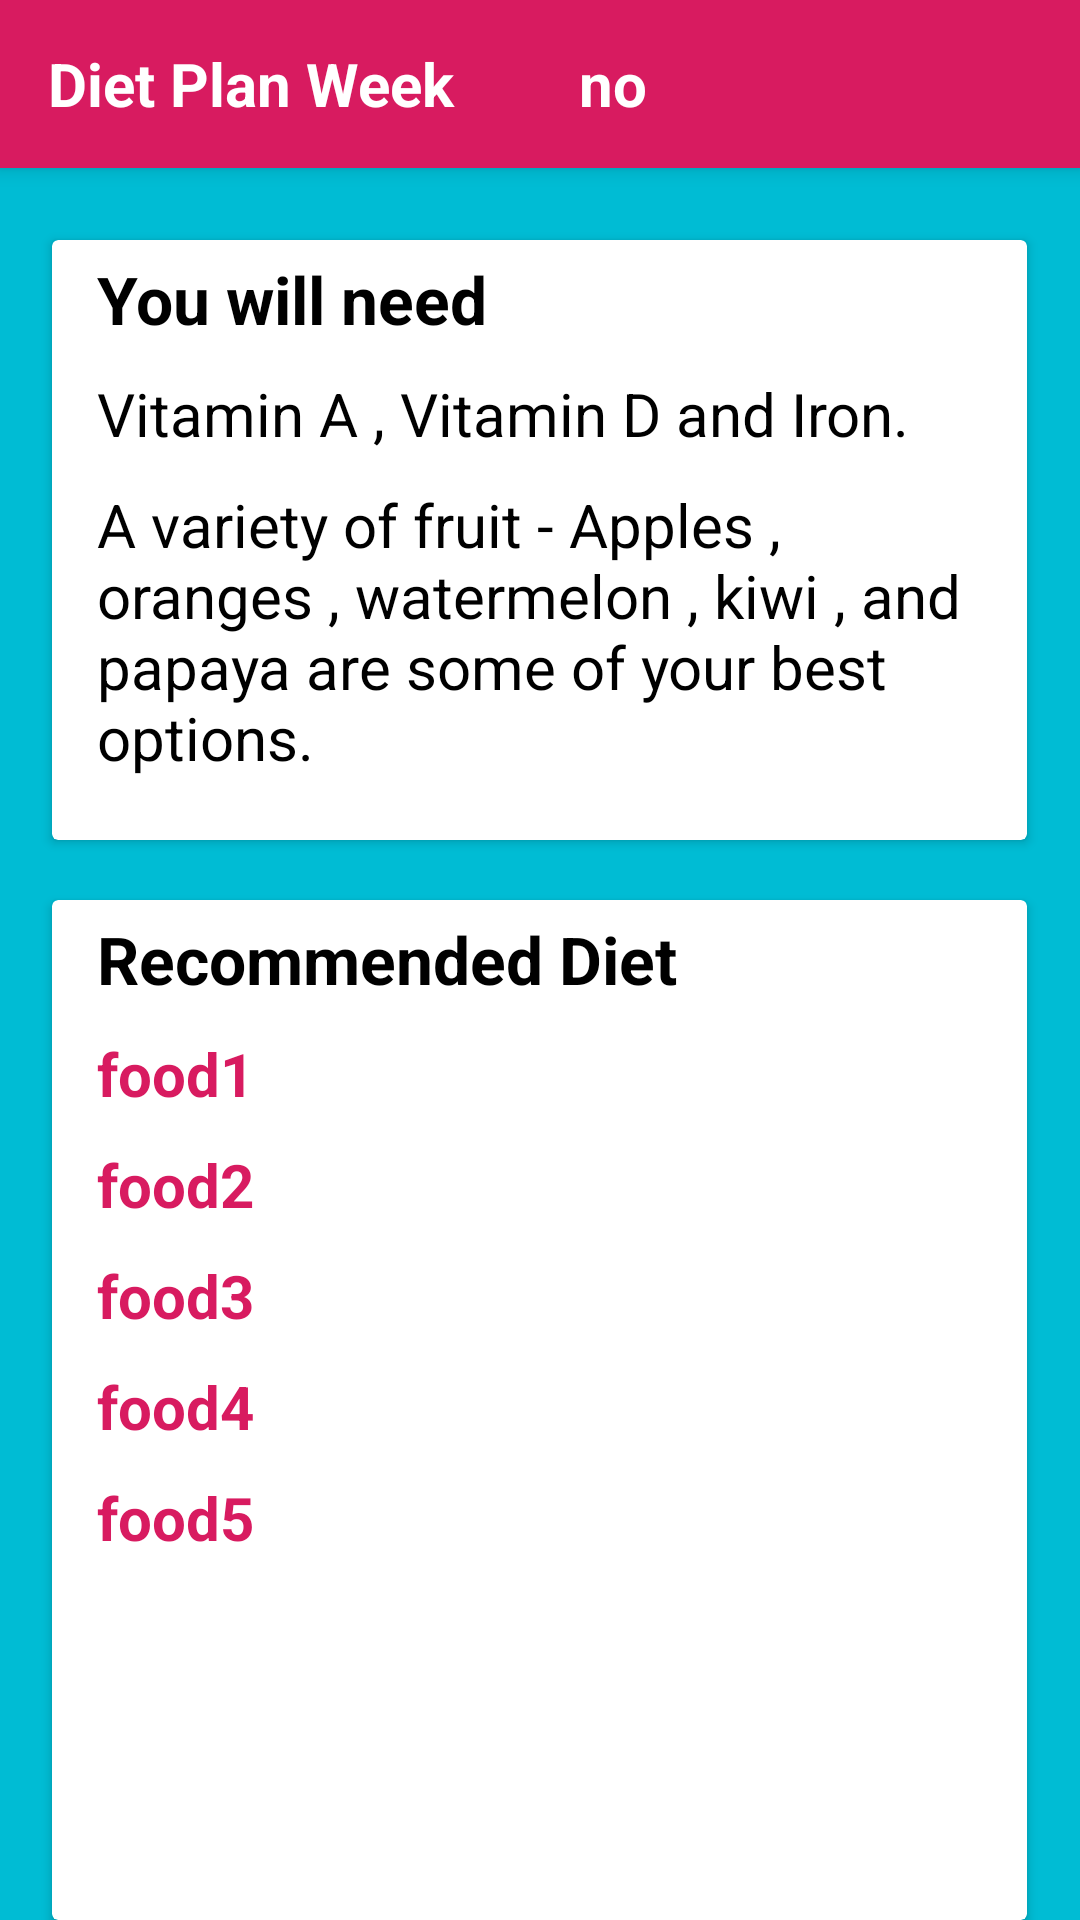

Reconstruct the res/layout file that produces this screen, plus the resources it refers to.
<!-- AndroidManifest.xml: application theme AppTheme.NoActionBar -->
<!-- res/layout/fragment_diet.xml -->
<?xml version="1.0" encoding="utf-8"?>


<RelativeLayout xmlns:app="http://schemas.android.com/apk/res-auto"
    xmlns:tools="http://schemas.android.com/tools"
    xmlns:android="http://schemas.android.com/apk/res/android"
    android:layout_width="match_parent"
    android:layout_height="match_parent"
    android:background="@color/colorBackground"
    >
	<androidx.appcompat.widget.Toolbar xmlns:android="http://schemas.android.com/apk/res/android"
		android:layout_width="match_parent"
		android:layout_height="?attr/actionBarSize"
		xmlns:app="http://schemas.android.com/apk/res-auto"
		android:background="@color/colorAccent"
		android:id="@+id/diet_toolbar"
		android:elevation="4dp"
		android:theme="@style/Theme.Design.Light.NoActionBar"
		app:popupTheme="@style/ThemeOverlay.AppCompat.Light"
		>
		<LinearLayout
			android:layout_width="match_parent"
			android:layout_height="match_parent"
			android:orientation="horizontal"
			android:weightSum="2">
		<LinearLayout
			android:gravity="center"
			android:orientation="vertical"
			android:layout_width="0dp"
			android:layout_weight="1"
			android:layout_height="match_parent"
			android:layout_gravity="center">
		<TextView
			android:layout_width="match_parent"
			android:layout_height="match_parent"
			android:text="Diet Plan Week"
			android:textColor="#fff"
			android:textStyle="bold"
			android:textSize="20sp"
			android:gravity="center_vertical"
			/>
		</LinearLayout>
			<LinearLayout
				android:gravity="center"
				android:orientation="vertical"
				android:layout_width="0dp"
				android:layout_weight="1"
				android:layout_height="match_parent"
				android:layout_gravity="center">
				<TextView
					android:id="@+id/week"
					android:layout_width="match_parent"
					android:layout_height="match_parent"
					android:text=" no"
					android:textColor="#fff"
					android:textStyle="bold"
					android:textSize="20sp"
					android:gravity="center_vertical"
					/>
			</LinearLayout>
		</LinearLayout>
	</androidx.appcompat.widget.Toolbar>

	<androidx.cardview.widget.CardView
		android:layout_width="325sp"
		android:layout_height="200sp"
		android:layout_centerHorizontal="true"
		android:layout_marginTop="80dp"
		android:id="@+id/cardview"
		>
		<RelativeLayout
			android:layout_width="wrap_content"
			android:layout_height="wrap_content">
			<TextView
				android:layout_width="wrap_content"
				android:layout_height="wrap_content"
				android:text="You will need"
				android:textColor="#000"
				android:textStyle="bold"
				android:textSize="22sp"
				android:layout_marginLeft="10sp"
				android:padding="5sp"
				android:id="@+id/card1text1"
				/>
			<TextView
				android:layout_width="wrap_content"
				android:layout_height="wrap_content"
				android:text="Vitamin A , Vitamin D and Iron."
				android:textColor="#000"
				android:textSize="20sp"
				android:layout_marginLeft="10sp"
				android:padding="5sp"
				android:id="@+id/card1text2"
				android:layout_below="@+id/card1text1"
				/>
			<TextView
				android:layout_width="wrap_content"
				android:layout_height="wrap_content"
				android:text="A variety of fruit - Apples , oranges , watermelon , kiwi , and papaya are some of your best options."
				android:textColor="#000"
				android:textSize="20sp"
				android:layout_marginLeft="10sp"
				android:padding="5sp"
				android:id="@+id/card1text3"
				android:layout_below="@+id/card1text2"
				/>

		</RelativeLayout>


	</androidx.cardview.widget.CardView>

	<androidx.cardview.widget.CardView
		android:layout_width="325sp"
		android:layout_height="400sp"
		android:layout_centerHorizontal="true"
		android:layout_marginTop="20sp"
		android:layout_below="@+id/cardview"
		>
		<RelativeLayout
			android:layout_width="wrap_content"
			android:layout_height="wrap_content">
			<TextView
				android:layout_width="wrap_content"
				android:layout_height="wrap_content"
				android:text="Recommended Diet"
				android:textColor="#000"
				android:textStyle="bold"
				android:textSize="22sp"
				android:layout_marginLeft="10sp"
				android:padding="5sp"
				android:id="@+id/card2text1"
				/>
			<TextView
				android:layout_width="wrap_content"
				android:layout_height="wrap_content"
				android:text="food1"
				android:textColor="@color/colorAccent"
				android:textStyle="bold"
				android:textSize="20sp"
				android:layout_marginLeft="10sp"
				android:padding="5sp"
				android:id="@+id/food1"
				android:layout_below="@+id/card2text1"
				/>
			<TextView
				android:layout_width="wrap_content"
				android:layout_height="wrap_content"
				android:text="food2"
				android:textColor="@color/colorAccent"
				android:textStyle="bold"
				android:textSize="20sp"
				android:layout_marginLeft="10sp"
				android:padding="5sp"
				android:id="@+id/food2"
				android:layout_below="@+id/food1"
				/>
			<TextView
			android:layout_width="wrap_content"
			android:layout_height="wrap_content"
			android:text="food3"
			android:textColor="@color/colorAccent"
			android:textStyle="bold"
			android:textSize="20sp"
			android:layout_marginLeft="10sp"
			android:padding="5sp"
			android:id="@+id/food3"
			android:layout_below="@+id/food2"
			/>
			<TextView
				android:layout_width="wrap_content"
				android:layout_height="wrap_content"
				android:text="food4"
				android:textColor="@color/colorAccent"
				android:textStyle="bold"
				android:textSize="20sp"
				android:layout_marginLeft="10sp"
				android:padding="5sp"
				android:id="@+id/food4"
				android:layout_below="@+id/food3"
				/>
			<TextView
				android:layout_width="wrap_content"
				android:layout_height="wrap_content"
				android:text="food5"
				android:textColor="@color/colorAccent"
				android:textStyle="bold"
				android:textSize="20sp"
				android:layout_marginLeft="10sp"
				android:padding="5sp"
				android:id="@+id/food5"
				android:layout_below="@+id/food4"
				/>

		</RelativeLayout>

	</androidx.cardview.widget.CardView>


</RelativeLayout>
<!-- resources referenced by this layout -->
<resources>
  <color name="colorAccent">#D81B60</color>
  <color name="colorBackground">#00BCD4</color>
  <style name="AppTheme.NoActionBar">
          <item name="windowActionBar">false</item>
          <item name="windowNoTitle">true</item>
      </style>
</resources>
